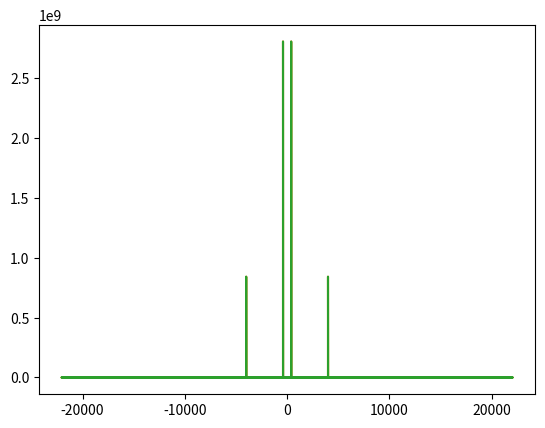

The script that saved this image:
from scipy.fft import fft, fftfreq
import numpy as np
from matplotlib import pyplot as plt
from scipy.io.wavfile import write

SAMPLE_RATE = 44100
DURATION = 5


def generate_sine_wave(freq, sample_rate, duration):
    x = np.linspace(0, duration, sample_rate*duration, endpoint=False)
    frequencies = x*freq

    y = np.sin((2*np.pi)*frequencies)
    return x, y


x, y = generate_sine_wave(2, SAMPLE_RATE, DURATION)
# plt.plot(x, y)
# plt.show()

_, nice_tone = generate_sine_wave(400, SAMPLE_RATE, DURATION)
_, noise_tone = generate_sine_wave(4000, SAMPLE_RATE, DURATION)

noise_tone = noise_tone*0.3

mixed_tone = nice_tone + noise_tone
normalized_tone = np.int16((mixed_tone/mixed_tone.max())*32767)
plt.plot(normalized_tone[:1000])
plt.show()
#write("mysinewave.wav", SAMPLE_RATE, normalized_tone)


N = SAMPLE_RATE * DURATION
yf = fft(normalized_tone)
xf = fftfreq(N, 1/SAMPLE_RATE)

plt.plot(xf, np.abs(yf))
plt.show()

points_per_freq = len(xf) / (SAMPLE_RATE/2)

target_idx = int(points_per_freq * 4000)

yf[target_idx - 1:target_idx+2] = 0

plt.plot(xf, np.abs(yf))
plt.show()
